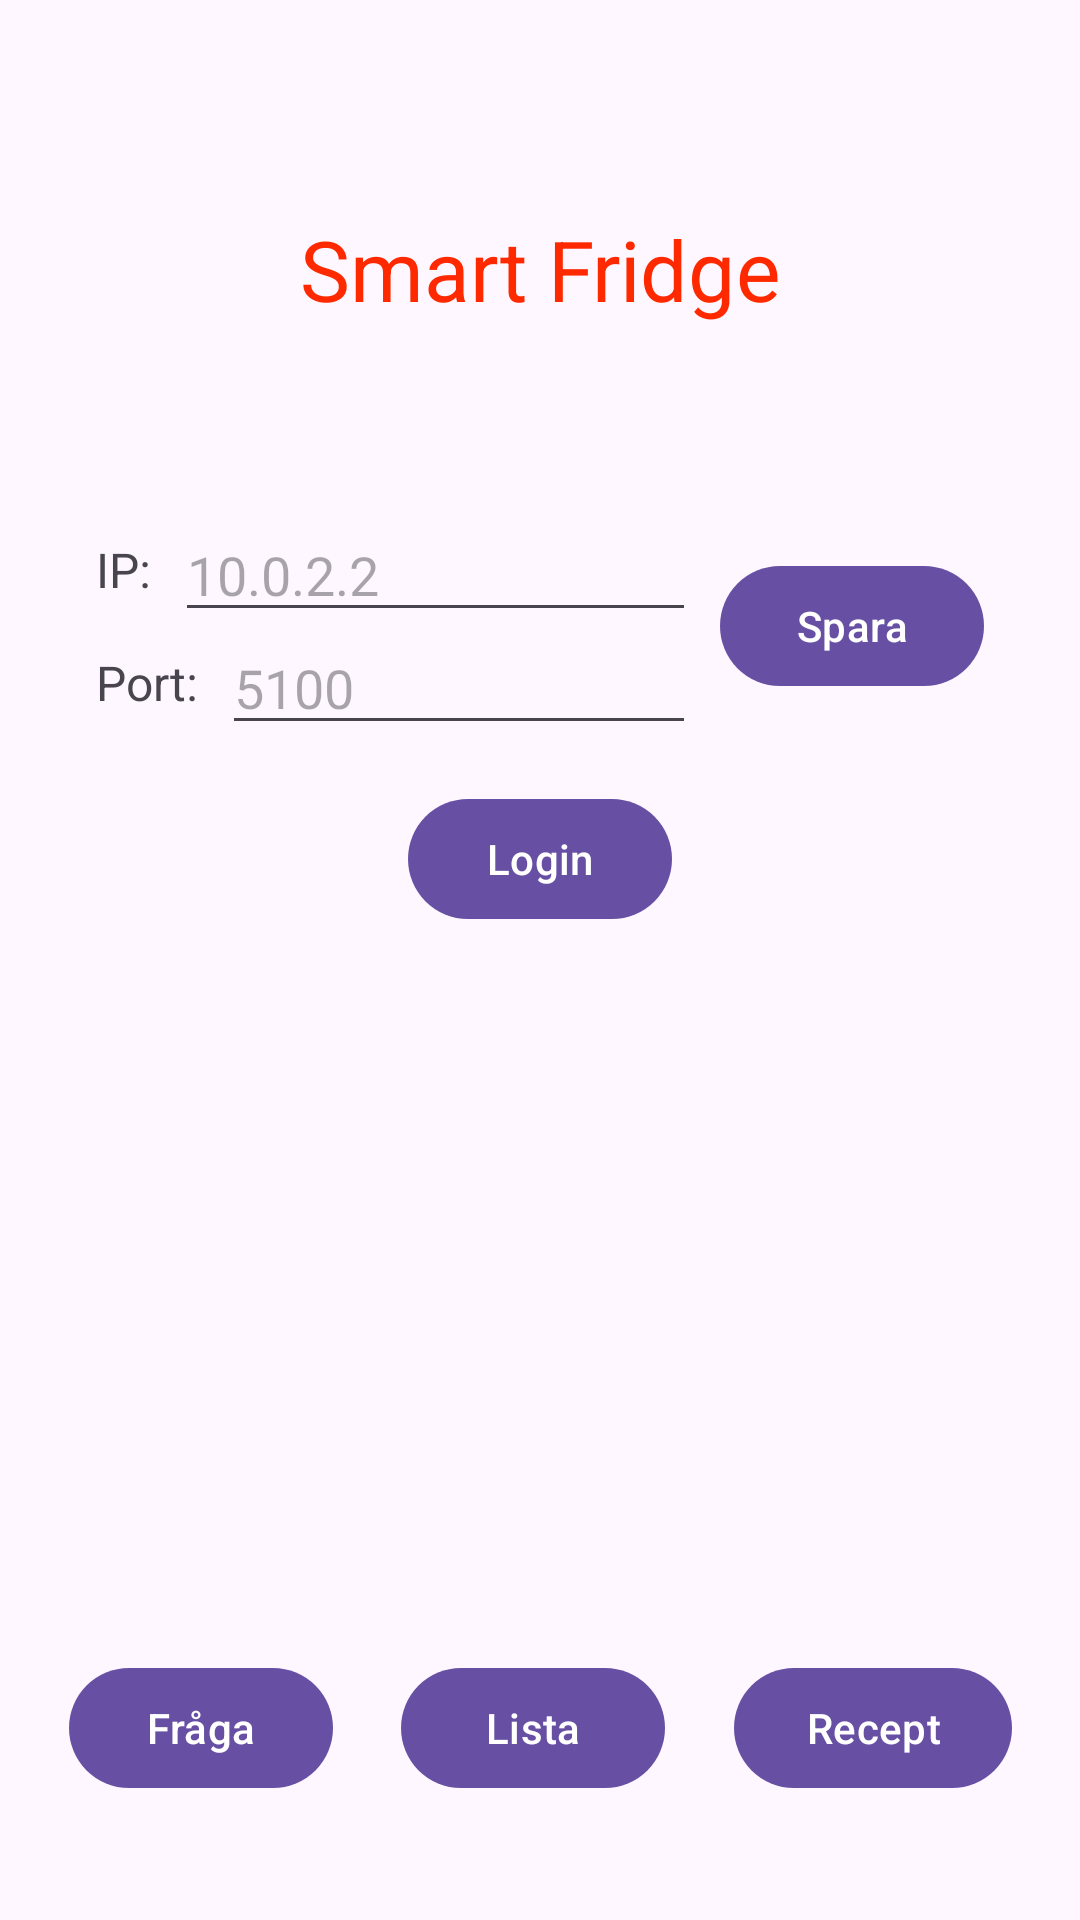

Reconstruct the res/layout file that produces this screen, plus the resources it refers to.
<!-- AndroidManifest.xml: application theme Theme.SmartFridge -->
<!-- res/layout/activity_main.xml -->
<?xml version="1.0" encoding="utf-8"?>
<androidx.constraintlayout.widget.ConstraintLayout xmlns:android="http://schemas.android.com/apk/res/android"
    xmlns:app="http://schemas.android.com/apk/res-auto"
    xmlns:tools="http://schemas.android.com/tools"
    android:id="@+id/main"
    android:layout_width="match_parent"
    android:layout_height="match_parent"
    tools:context=".MainActivity">

    
    <TextView
        android:id="@+id/SmartFridgeTitle"
        android:layout_width="wrap_content"
        android:layout_height="wrap_content"
        android:scaleX="2"
        android:scaleY="2"
        android:text="Smart Fridge"
        android:textColor="#FF2900"
        app:layout_constraintTop_toTopOf="parent"
        app:layout_constraintStart_toStartOf="parent"
        app:layout_constraintEnd_toEndOf="parent"
        android:layout_marginTop="80dp" />

    
    <TextView
        android:id="@+id/ipLabel"
        android:layout_width="wrap_content"
        android:layout_height="wrap_content"
        android:text="IP:"
        android:textSize="16sp"
        app:layout_constraintTop_toBottomOf="@+id/SmartFridgeTitle"
        app:layout_constraintStart_toStartOf="parent"
        android:layout_marginStart="32dp"
        android:layout_marginTop="80dp" />

    <EditText
        android:id="@+id/ipInput"
        android:layout_width="0dp"
        android:layout_height="wrap_content"
        android:hint="10.0.2.2"
        android:inputType="text"
        app:layout_constraintTop_toTopOf="@+id/ipLabel"
        app:layout_constraintBottom_toBottomOf="@+id/ipLabel"
        app:layout_constraintStart_toEndOf="@+id/ipLabel"
        app:layout_constraintEnd_toStartOf="@+id/saveButton"
        android:layout_marginStart="8dp"
        android:layout_marginEnd="8dp" />

    
    <TextView
        android:id="@+id/portLabel"
        android:layout_width="wrap_content"
        android:layout_height="wrap_content"
        android:text="Port:"
        android:textSize="16sp"
        app:layout_constraintTop_toBottomOf="@+id/ipLabel"
        app:layout_constraintStart_toStartOf="parent"
        android:layout_marginStart="32dp"
        android:layout_marginTop="16dp" />

    <EditText
        android:id="@+id/portInput"
        android:layout_width="0dp"
        android:layout_height="wrap_content"
        android:hint="5100"
        android:inputType="number"
        app:layout_constraintTop_toTopOf="@+id/portLabel"
        app:layout_constraintBottom_toBottomOf="@+id/portLabel"
        app:layout_constraintStart_toEndOf="@+id/portLabel"
        app:layout_constraintEnd_toStartOf="@+id/saveButton"
        android:layout_marginStart="8dp"
        android:layout_marginEnd="8dp" />

    
    <Button
        android:id="@+id/saveButton"
        android:layout_width="wrap_content"
        android:layout_height="wrap_content"
        android:text="Spara"
        app:layout_constraintTop_toTopOf="@+id/ipLabel"
        app:layout_constraintBottom_toBottomOf="@+id/portLabel"
        app:layout_constraintEnd_toEndOf="parent"
        android:layout_marginEnd="32dp" />

    
    <Button
        android:id="@+id/loginButton"
        android:layout_width="wrap_content"
        android:layout_height="wrap_content"
        android:text="Login"
        app:layout_constraintTop_toBottomOf="@+id/portLabel"
        app:layout_constraintStart_toStartOf="parent"
        app:layout_constraintEnd_toEndOf="parent"
        android:layout_marginTop="24dp" />

    
    <Button
        android:id="@+id/askButton"
        android:layout_width="wrap_content"
        android:layout_height="wrap_content"
        android:text="Fråga"
        app:layout_constraintBottom_toBottomOf="parent"
        app:layout_constraintStart_toStartOf="parent"
        app:layout_constraintEnd_toStartOf="@+id/listButton"
        android:layout_marginBottom="40dp" />

    <Button
        android:id="@+id/listButton"
        android:layout_width="wrap_content"
        android:layout_height="wrap_content"
        android:text="Lista"
        app:layout_constraintBottom_toBottomOf="parent"
        app:layout_constraintStart_toEndOf="@+id/askButton"
        app:layout_constraintEnd_toStartOf="@+id/recipieButton"
        android:layout_marginBottom="40dp" />

    <Button
        android:id="@+id/recipieButton"
        android:layout_width="wrap_content"
        android:layout_height="wrap_content"
        android:text="Recept"
        app:layout_constraintBottom_toBottomOf="parent"
        app:layout_constraintStart_toEndOf="@+id/listButton"
        app:layout_constraintEnd_toEndOf="parent"
        android:layout_marginBottom="40dp" />

</androidx.constraintlayout.widget.ConstraintLayout>
<!-- resources referenced by this layout -->
<resources>
  <style name="Theme.SmartFridge" parent="Base.Theme.SmartFridge" />
  <style name="Base.Theme.SmartFridge" parent="Theme.Material3.DayNight.NoActionBar">
          
          
      </style>
</resources>
